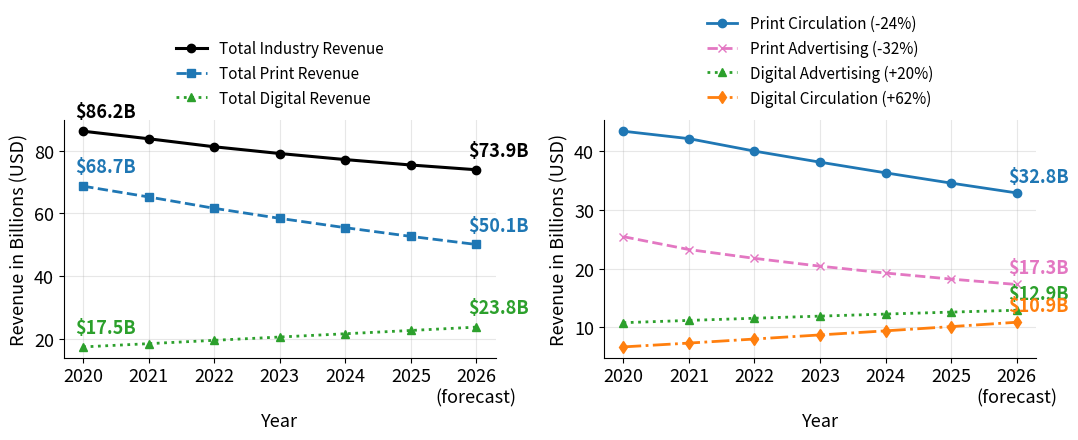

This chart was generated by the following Python code: (Note: this script raises an exception after producing the figure.)
"""Generates chapters/context/img/plots.pdf from the WAN-IFRA World Press
Trends Outlook 2025-2026 revenue table (resources/context/wan-ifra-report-2026/revenue_report.md).
Run with: pip install matplotlib && python3 generate_business_graphs.py
"""

import matplotlib.pyplot as plt

YEARS = [2020, 2021, 2022, 2023, 2024, 2025, 2026]
YEAR_LABELS = [str(y) for y in YEARS[:-1]] + ["2026\n(forecast)"]

# Values in USD millions, converted to billions for plotting.
PRINT_CIRCULATION = [43300, 42039, 39923, 38048, 36239, 34496, 32833]
PRINT_ADVERTISING = [25401, 23222, 21725, 20400, 19238, 18207, 17294]
DIGITAL_CIRCULATION = [6700, 7347, 8037, 8732, 9423, 10140, 10882]
DIGITAL_ADVERTISING = [10807, 11194, 11564, 11923, 12270, 12602, 12921]
TOTAL_PRINT = [68701, 65261, 61648, 58448, 55477, 52703, 50127]
TOTAL_DIGITAL = [17507, 18541, 19601, 20655, 21693, 22742, 23803]
TOTAL_REVENUE = [86208, 83802, 81249, 79103, 77170, 75445, 73930]

to_b = lambda series: [v / 1000 for v in series]

plt.rcParams.update({"font.size": 13, "axes.titlesize": 13, "legend.fontsize": 11})
fig, (ax_totals, ax_streams) = plt.subplots(1, 2, figsize=(11, 4.6))

# Left panel: total print vs. total digital vs. total industry revenue.
ax_totals.plot(YEARS, to_b(TOTAL_REVENUE), color="black", marker="o", linewidth=2.2, label="Total Industry Revenue")
ax_totals.plot(YEARS, to_b(TOTAL_PRINT), color="#1f77b4", marker="s", linestyle="--", linewidth=2, label="Total Print Revenue")
ax_totals.plot(YEARS, to_b(TOTAL_DIGITAL), color="#2ca02c", marker="^", linestyle=":", linewidth=2, label="Total Digital Revenue")
for series, color in ((TOTAL_REVENUE, "black"), (TOTAL_PRINT, "#1f77b4"), (TOTAL_DIGITAL, "#2ca02c")):
    ax_totals.annotate(f"${series[0]/1000:.1f}B", (YEARS[0], series[0] / 1000), textcoords="offset points", xytext=(-6, 10), color=color, fontweight="bold")
    ax_totals.annotate(f"${series[-1]/1000:.1f}B", (YEARS[-1], series[-1] / 1000), textcoords="offset points", xytext=(-6, 10), color=color, fontweight="bold")
ax_totals.set_xlabel("Year")
ax_totals.set_ylabel("Revenue in Billions (USD)")
ax_totals.set_xticks(YEARS)
ax_totals.set_xticklabels(YEAR_LABELS)
ax_totals.legend(loc="lower center", bbox_to_anchor=(0.5, 1.0), ncol=1, frameon=False)
ax_totals.grid(True, alpha=0.3)
ax_totals.spines[["top", "right"]].set_visible(False)

# Right panel: the four granular revenue streams.
streams = [
    (PRINT_CIRCULATION, "Print Circulation", "#1f77b4", "o", "-"),
    (PRINT_ADVERTISING, "Print Advertising", "#e377c2", "x", "--"),
    (DIGITAL_ADVERTISING, "Digital Advertising", "#2ca02c", "^", ":"),
    (DIGITAL_CIRCULATION, "Digital Circulation", "#ff7f0e", "d", "-."),
]
for series, label, color, marker, style in streams:
    change_pct = 100 * (series[-1] - series[0]) / series[0]
    ax_streams.plot(YEARS, to_b(series), color=color, marker=marker, linestyle=style, linewidth=2, label=f"{label} ({change_pct:+.0f}%)")
    ax_streams.annotate(f"${series[-1]/1000:.1f}B", (YEARS[-1], series[-1] / 1000), textcoords="offset points", xytext=(-6, 8), color=color, fontweight="bold")
ax_streams.set_xlabel("Year")
ax_streams.set_ylabel("Revenue in Billions (USD)")
ax_streams.set_xticks(YEARS)
ax_streams.set_xticklabels(YEAR_LABELS)
ax_streams.legend(loc="lower center", bbox_to_anchor=(0.5, 1.0), ncol=1, frameon=False)
ax_streams.grid(True, alpha=0.3)
ax_streams.spines[["top", "right"]].set_visible(False)

fig.tight_layout()
fig.savefig("../img/plots.pdf")
